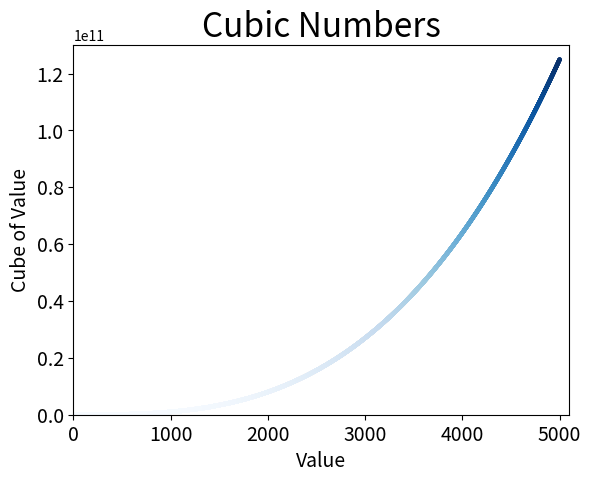

The script that saved this image:
import matplotlib.pyplot as plt

# Set chart title and axis labels.
plt.title("Cubic Numbers", fontsize=24)
plt.xlabel("Value", fontsize=14)
plt.ylabel("Cube of Value", fontsize=14)

# Set tick label size.
plt.tick_params(axis="both", which="major", labelsize=14)

# Set value for the plot.
x_values = list(range(1, 5001))
y_values = [x**3 for x in x_values]

# Set the range for each axis.
plt.axis([0, 5100, 0, 130000000000])

# Draw the plot.
plt.scatter(x_values, y_values, c=y_values, cmap=plt.cm.Blues, edgecolors="none", s=10)

plt.show()
